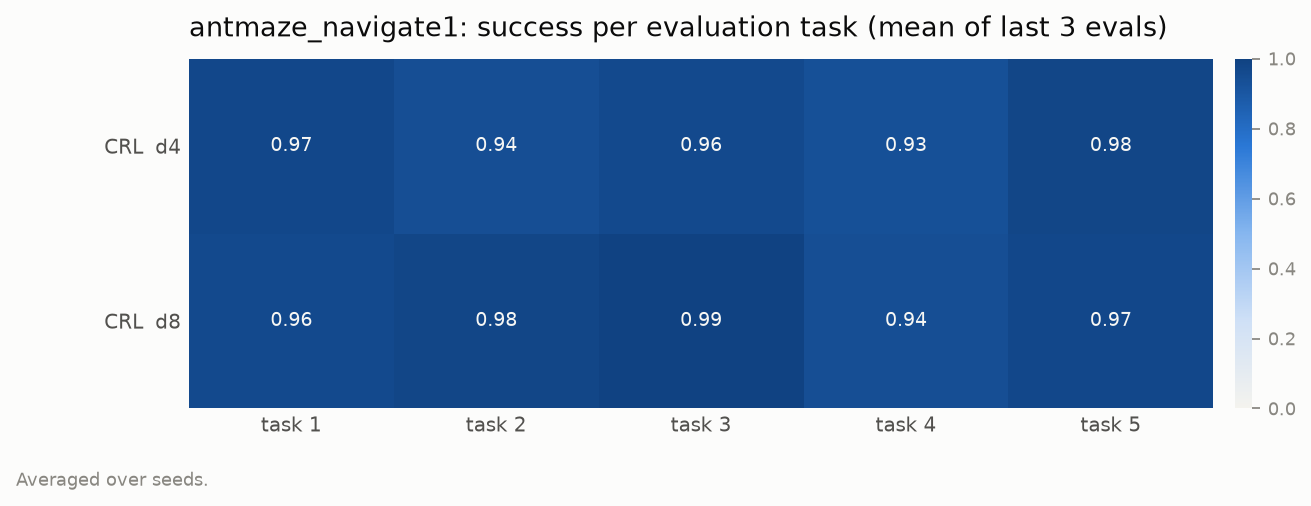

Source data for this figure (header and first rows):
config, status, task1, task2, task3, task4, task5
CRL  d4, finished, 0.9704, 0.9407, 0.963, 0.9333, 0.9778
CRL  d8, finished, 0.963, 0.9778, 0.9926, 0.9407, 0.9704
